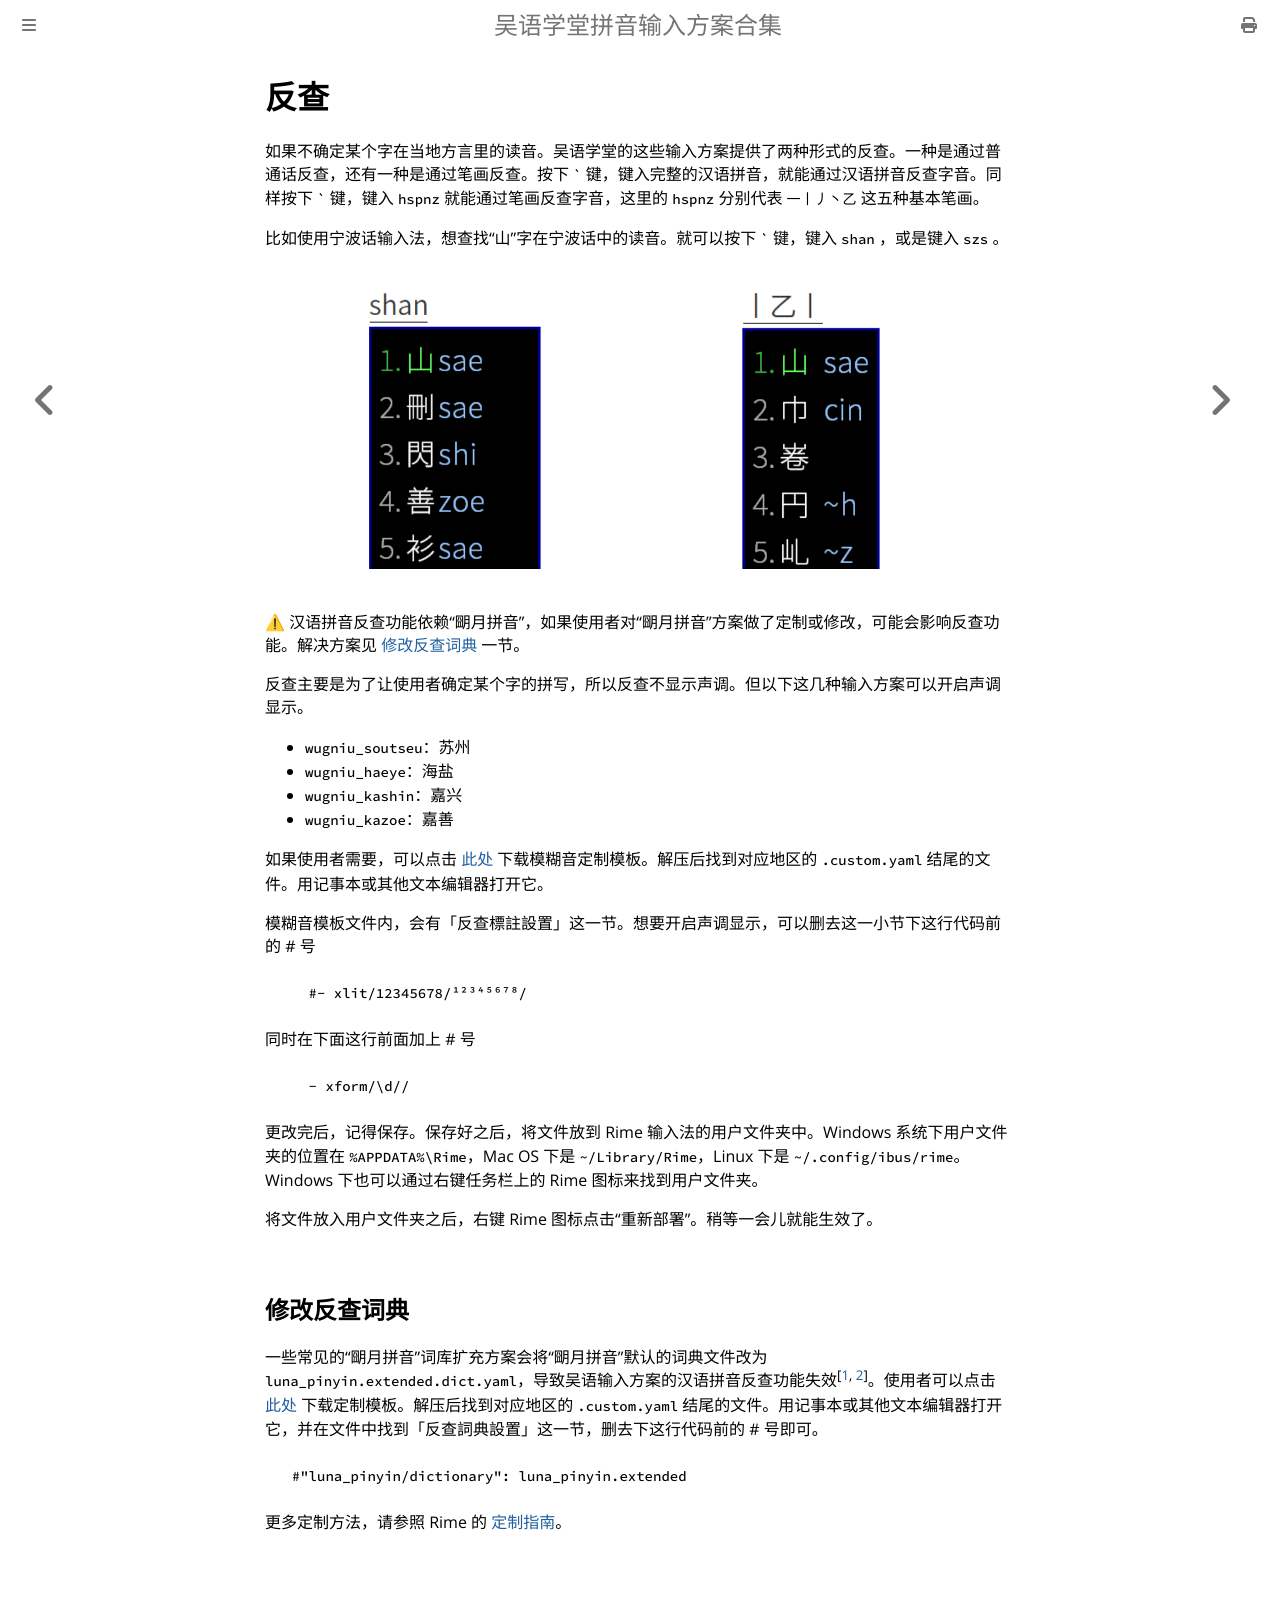

repository: NGLI/ngli.github.io · page: 使用/反查.html · generator: mdbook

# 反查

如果不确定某个字在当地方言里的读音。吴语学堂的这些输入方案提供了两种形式的反查。一种是通过普通话反查，还有一种是通过笔画反查。按下 `` ` `` 键，键入完整的汉语拼音，就能通过汉语拼音反查字音。同样按下 `` ` `` 键，键入 `hspnz` 就能通过笔画反查字音，这里的 `hspnz` 分别代表 `一丨丿丶乙` 这五种基本笔画。

比如使用宁波话输入法，想查找“山”字在宁波话中的读音。就可以按下 `` ` `` 键，键入 `shan` ，或是键入 `szs` 。

![反查](反查.assets/反查.png)

⚠ 汉语拼音反查功能依赖“朙月拼音”，如果使用者对“朙月拼音”方案做了定制或修改，可能会影响反查功能。解决方案见 [修改反查词典](#修改反查词典) 一节。

反查主要是为了让使用者确定某个字的拼写，所以反查不显示声调。但以下这几种输入方案可以开启声调显示。

- `wugniu_soutseu`：苏州
- `wugniu_haeye`：海盐
- `wugniu_kashin`：嘉兴
- `wugniu_kazoe`：嘉善

如果使用者需要，可以点击 [此处](https://github.com/NGLI/rime-custom/archive/master.zip) 下载模糊音定制模板。解压后找到对应地区的 `.custom.yaml` 结尾的文件。用记事本或其他文本编辑器打开它。

模糊音模板文件内，会有「反查標註設置」这一节。想要开启声调显示，可以删去这一小节下这行代码前的 # 号
````yaml
    #- xlit/12345678/¹²³⁴⁵⁶⁷⁸/
````
同时在下面这行前面加上 # 号
````yaml
    - xform/\d//
````
更改完后，记得保存。保存好之后，将文件放到 Rime 输入法的用户文件夹中。Windows 系统下用户文件夹的位置在 `%APPDATA%\Rime`，Mac OS 下是 `~/Library/Rime`，Linux 下是 `~/.config/ibus/rime`。Windows 下也可以通过右键任务栏上的 Rime 图标来找到用户文件夹。

将文件放入用户文件夹之后，右键 Rime 图标点击“重新部署”。稍等一会儿就能生效了。

## 修改反查词典

一些常见的“朙月拼音”词库扩充方案会将“朙月拼音”默认的词典文件改为 `luna_pinyin.extended.dict.yaml`，导致吴语输入方案的汉语拼音反查功能失效<sup>\[[1](https://github.com/rime-aca/dictionaries), [2](https://github.com/Bambooin/rimerc)\]</sup>。使用者可以点击 [此处](https://github.com/NGLI/rime-custom/archive/master.zip) 下载定制模板。解压后找到对应地区的 `.custom.yaml` 结尾的文件。用记事本或其他文本编辑器打开它，并在文件中找到「反查詞典設置」这一节，删去下这行代码前的 # 号即可。

````yaml
  #"luna_pinyin/dictionary": luna_pinyin.extended
````

更多定制方法，请参照 Rime 的 [定制指南](https://github.com/rime/home/wiki/CustomizationGuide#定製指南)。
